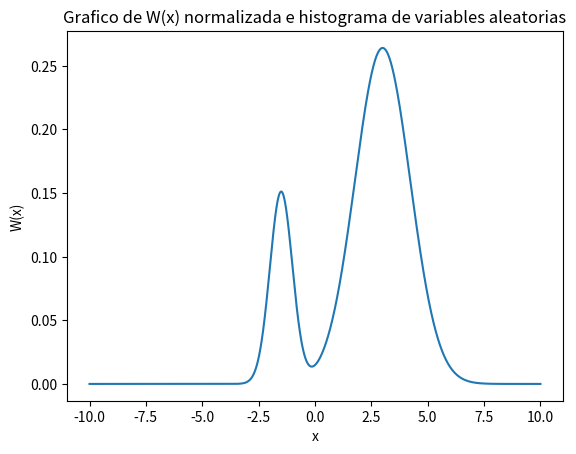

This figure's Python source: (Note: this script raises an exception after producing the figure.)
'''
Este script

'''

from __future__ import division
import numpy as np
import matplotlib.pyplot as plt

np.random.seed(83819)

def W(x):
    return 3.5 * np.exp(- (x - 3) ** 2 / 3.) + 2 * np.exp(- (x + 1.5) ** 2 / 0.5)

def W_norm(x, norma):
    # Distribucion normalizada
    W = 3.5 * np.exp(- (x - 3) ** 2 / 3.) + 2 * np.exp(- (x + 1.5) ** 2 / 0.5)
    W_norm = W / norma
    return W_norm


def metropolis(w, xn, delta):
    # Algoritmo del método Metrópolis
    r = np.random.uniform(-1, 1)
    xp = xn + delta * r
    criterio = np.random.uniform(0, 1)
    if w(xp) / w(xn) > criterio:
        return xp
    else:
        return xn


def calcula_porcentajes(delta, N, w, xn):
    # Calcula el porcentaje de aceptacion para un delta, dado un xn
    xn_1 = np.zeros(N)
    xn_1[0] = xn
    acepta = 0.
    rechaza = 0.
    for i in range(len(xn_1)-1):
        xn_1[i+1] = metropolis(w, xn_1[i], delta)
        if xn_1[i+1] == xn_1[i]:
            rechaza += 1.
        else:
            acepta += 1.
    porcentaje_acepta = 100.0 * acepta / (acepta + rechaza)
    return porcentaje_acepta, xn_1


# Main

# Setup
# n servirá para hacer la particion para los delta posibles
n = 50
# N servirá para ver cuántos valores de la muestra deseo
N = 100

xn_inicial = 0

# Calcula la integral de w(x)
x_integral = np.linspace(-10, 10, 10000)
norma = np.trapz(W(x_integral), x_integral)

# Calcula Delta eficiente
delta_posibles = np.linspace(1., 10., n)
porcentaje = np.zeros(n)
for i in range(n):
    porcentajes, xn1 = calcula_porcentajes(delta_posibles[i], N, W, xn_inicial)
    porcentaje[i] = np.copy(porcentajes)

for i in range(n):
    if porcentaje[i]>=49 and porcentaje[i]<=51 :
        d = delta_posibles[i]
        break

# Graficar W(x) normalizado
fig = plt.figure(1)
fig.clf()
ax = fig.add_subplot(111)
plt.plot(x_integral, W_norm(x_integral, norma), label='Distribucion W(x) normalizada')
ax.set_xlabel("x")
ax.set_ylabel("W(x)")
ax.set_title("Grafico de W(x) normalizada e histograma de variables aleatorias")

# Se grafica histograma para la distribucion encontrada
porcentaje_hist, xn_1_hist = calcula_porcentajes(d, 1e7, W, xn_inicial)
n, bins, patches = plt.hist(xn_1_hist, bins=100, normed=1)

plt.legend()
plt.show()
plt.draw()
